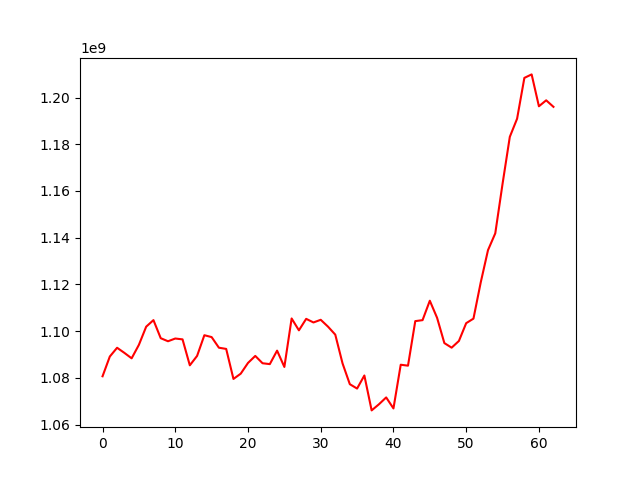

The file beside this chart, header and first rows:
, 0
0, 1080662935
1, 1089117511
2, 1092868558
3, 1090686867
4, 1088349959
5, 1094136733
6, 1101897066
7, 1104704039
8, 1096964349
9, 1095659023
10, 1096828674
11, 1096462266
12, 1085354533
13, 1089382456
14, 1098242576
15, 1097438202
16, 1092891838
17, 1092379069
18, 1079522939
19, 1081780944
20, 1086371601
21, 1089373778
22, 1086243670
23, 1085868323
24, 1091640594
25, 1084655611
26, 1105412540
27, 1100334965
28, 1105252509
29, 1103705857
30, 1104845373
31, 1101909846
32, 1098490850
33, 1086178267
34, 1077278913
35, 1075403845
36, 1080998577
37, 1066053672
38, 1068662586
39, 1071608695
40, 1066895209
41, 1085603374
42, 1085204865
43, 1104274280
44, 1104694448
45, 1113010783
46, 1105684604
47, 1094872436
48, 1092909410
49, 1095780911
50, 1103399089
51, 1105342286
52, 1120838568
53, 1134666373
54, 1141860973
55, 1163035510
56, 1183180195
57, 1190937402
58, 1208406877
59, 1209905431
... 3 more rows
